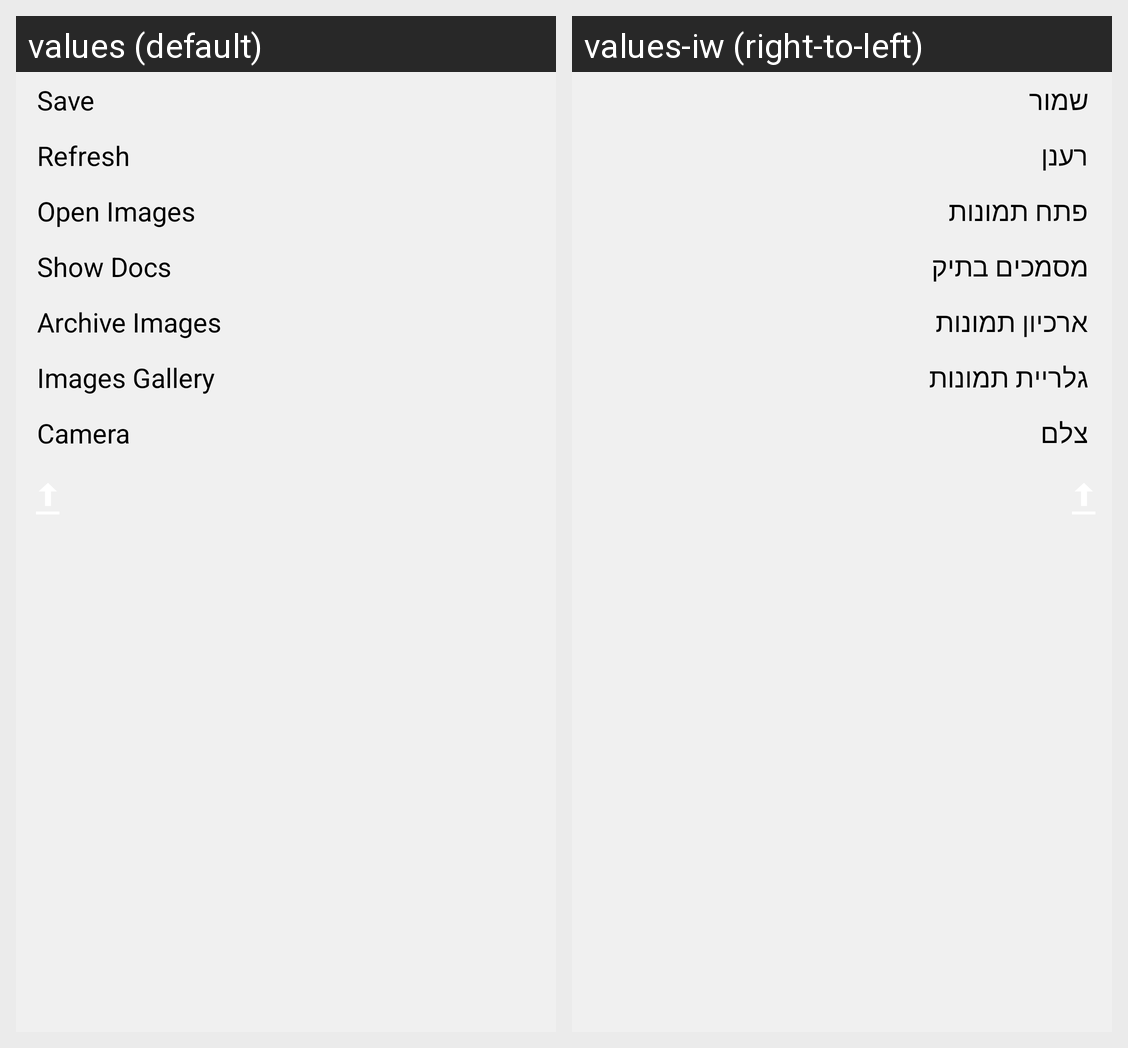

The Android screen above is rendered under two locales of the same app. Produce the string resources it draws, with the default and per-locale values.
Android screen res/layout/floating_layout.xml rendered under 2 locales, left to right: values (default), values-iw (right-to-left). Device: Nexus 5 (rendered at 1080×1920; each locale shown at half size, 540×960, under a caption strip naming it); theme AppTheme.
Strings drawn on this screen, with the default value and each locale's value (text and hints the layout hard-codes, and strings that could not be matched under every locale, appear in the picture but are not listed):

save
  values: Save
  values-iw: שמור

refresh
  values: Refresh
  values-iw: רענן

open_images
  values: Open Images
  values-iw: פתח תמונות

show_docs
  values: Show Docs
  values-iw: מסמכים בתיק

archive_images
  values: Archive Images
  values-iw: ארכיון תמונות

record_images
  values: Images Gallery
  values-iw: גלריית תמונות

camera
  values: Camera
  values-iw: צלם
